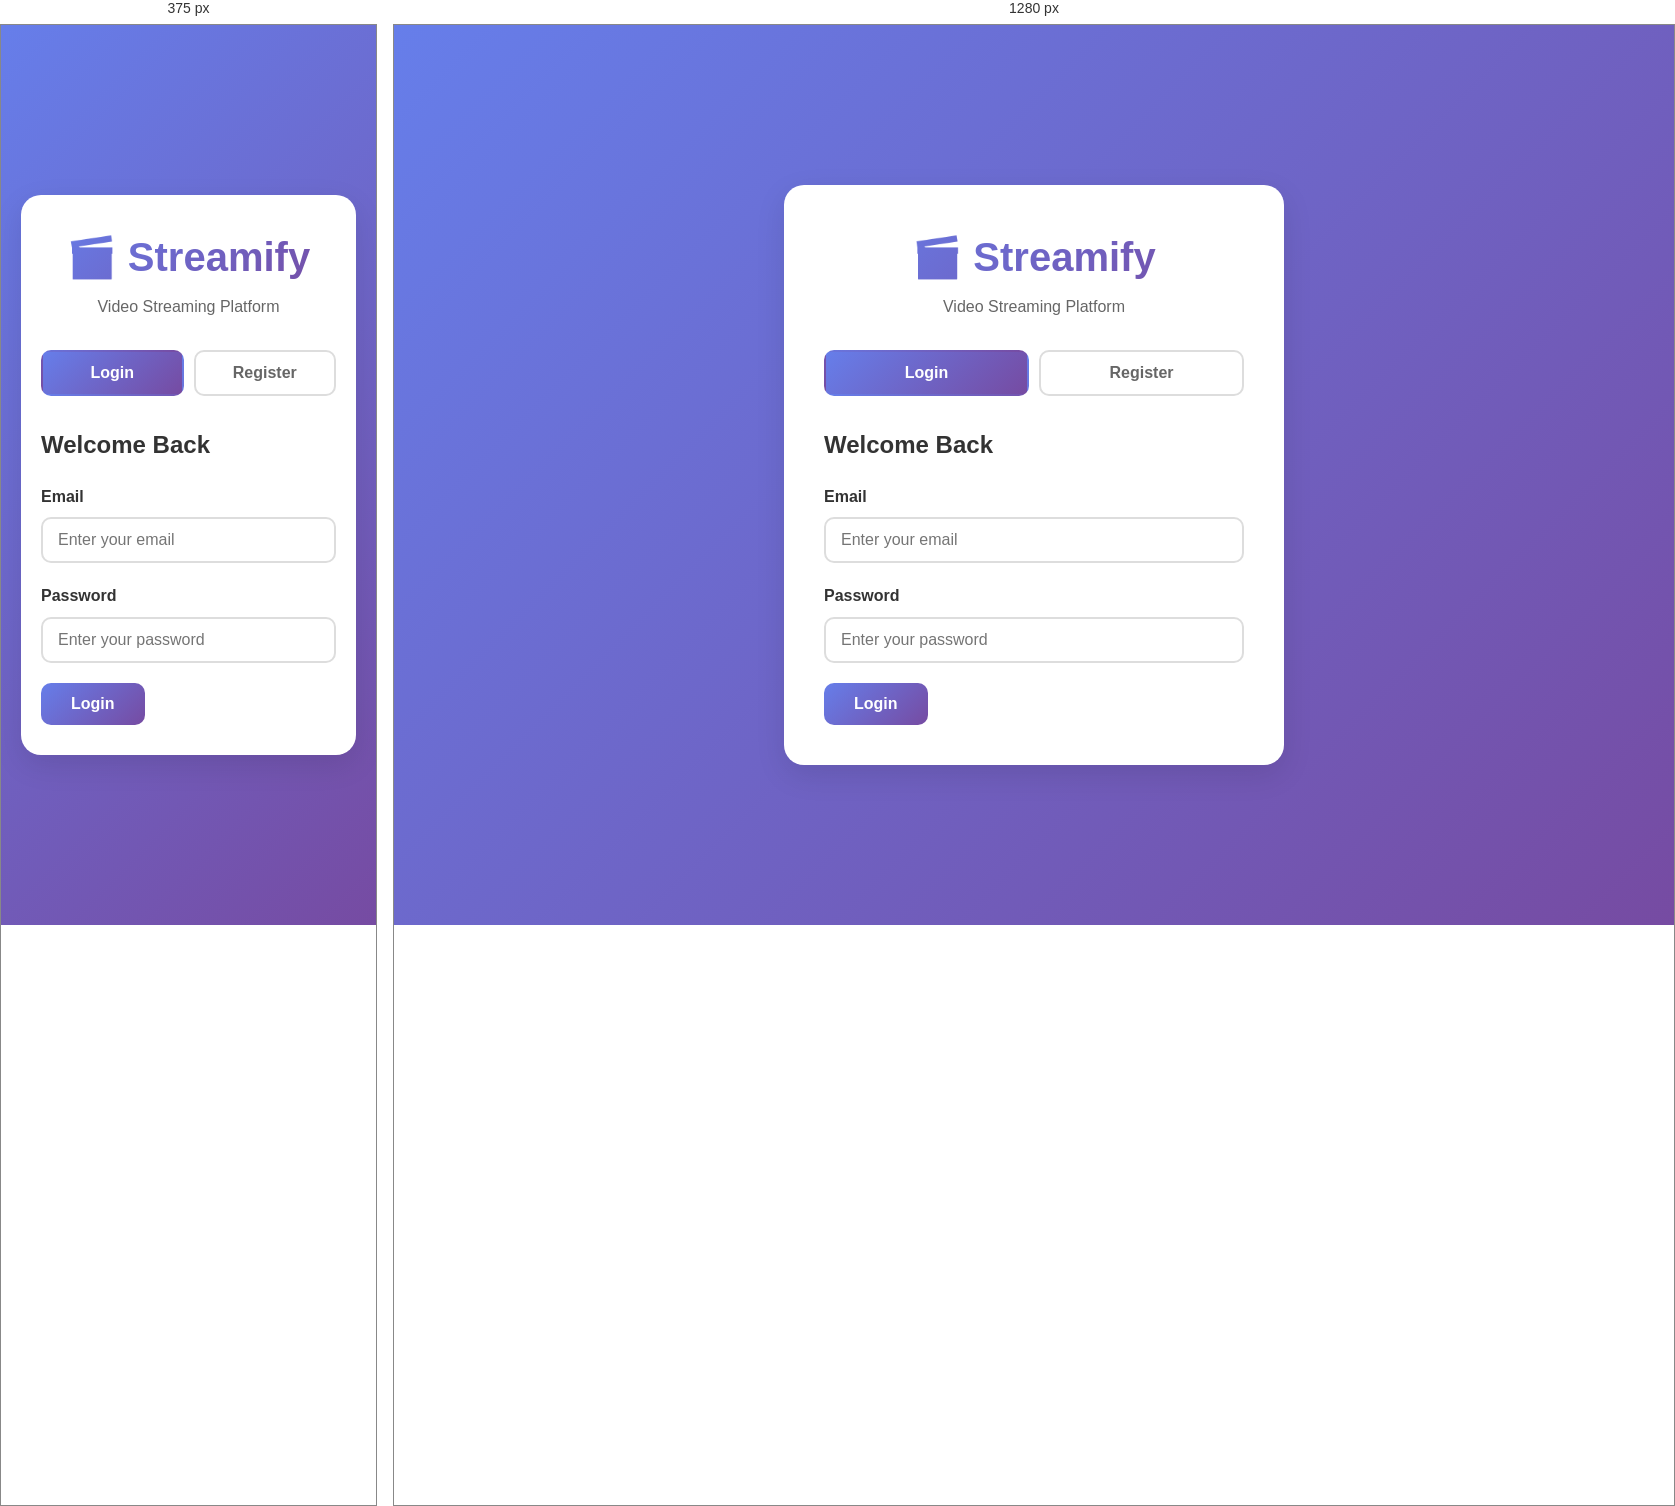
Rendered at 375 px and 1280 px, left to right.

<!-- file: login.html -->
<!DOCTYPE html>
<html lang="en">
<head>
    <meta charset="UTF-8">
    <meta name="viewport" content="width=device-width, initial-scale=1.0">
    <title>Login - Streamify</title>
    <link rel="stylesheet" href="styles.css">
</head>
<body>
    <div class="auth-container">
        <div class="auth-card">
            <div class="auth-header">
                <h1>🎬 Streamify</h1>
                <p>Video Streaming Platform</p>
            </div>

            <div id="message"></div>

            <div class="auth-tabs">
                <button class="tab-btn active" onclick="showTab('login')">Login</button>
                <button class="tab-btn" onclick="showTab('register')">Register</button>
            </div>

            <!-- Login Form -->
            <div id="loginForm" class="auth-form active">
                <h2>Welcome Back</h2>
                <form onsubmit="handleLogin(event)">
                    <div class="form-group">
                        <label for="loginEmail">Email</label>
                        <input type="email" id="loginEmail" required placeholder="Enter your email">
                    </div>
                    <div class="form-group">
                        <label for="loginPassword">Password</label>
                        <input type="password" id="loginPassword" required placeholder="Enter your password">
                    </div>
                    <button type="submit" class="btn btn-primary">Login</button>
                </form>
            </div>

            <!-- Register Form -->
            <div id="registerForm" class="auth-form">
                <h2>Create Account</h2>
                <form onsubmit="handleRegister(event)">
                    <div class="form-group">
                        <label for="regFirstName">First Name</label>
                        <input type="text" id="regFirstName" required placeholder="Enter your first name">
                    </div>
                    <div class="form-group">
                        <label for="regLastName">Last Name</label>
                        <input type="text" id="regLastName" required placeholder="Enter your last name">
                    </div>
                    <div class="form-group">
                        <label for="regEmail">Email</label>
                        <input type="email" id="regEmail" required placeholder="Enter your email">
                    </div>
                    <div class="form-group">
                        <label for="regPassword">Password</label>
                        <input type="password" id="regPassword" required placeholder="Enter your password">
                    </div>
                    <button type="submit" class="btn btn-primary">Register</button>
                </form>
            </div>
        </div>
    </div>

    <script src="auth.js"></script>
</body>
</html>


/* @media block from styles.css */
@media (max-width: 768px) {
    .navbar {
        flex-direction: column;
        text-align: center;
    }

    .navbar-menu {
        justify-content: center;
        width: 100%;
    }

    .grid-2,
    .grid-3,
    .grid-4 {
        grid-template-columns: 1fr;
    }

    .auth-card {
        padding: 30px 20px;
    }

    .card {
        padding: 20px;
    }
}